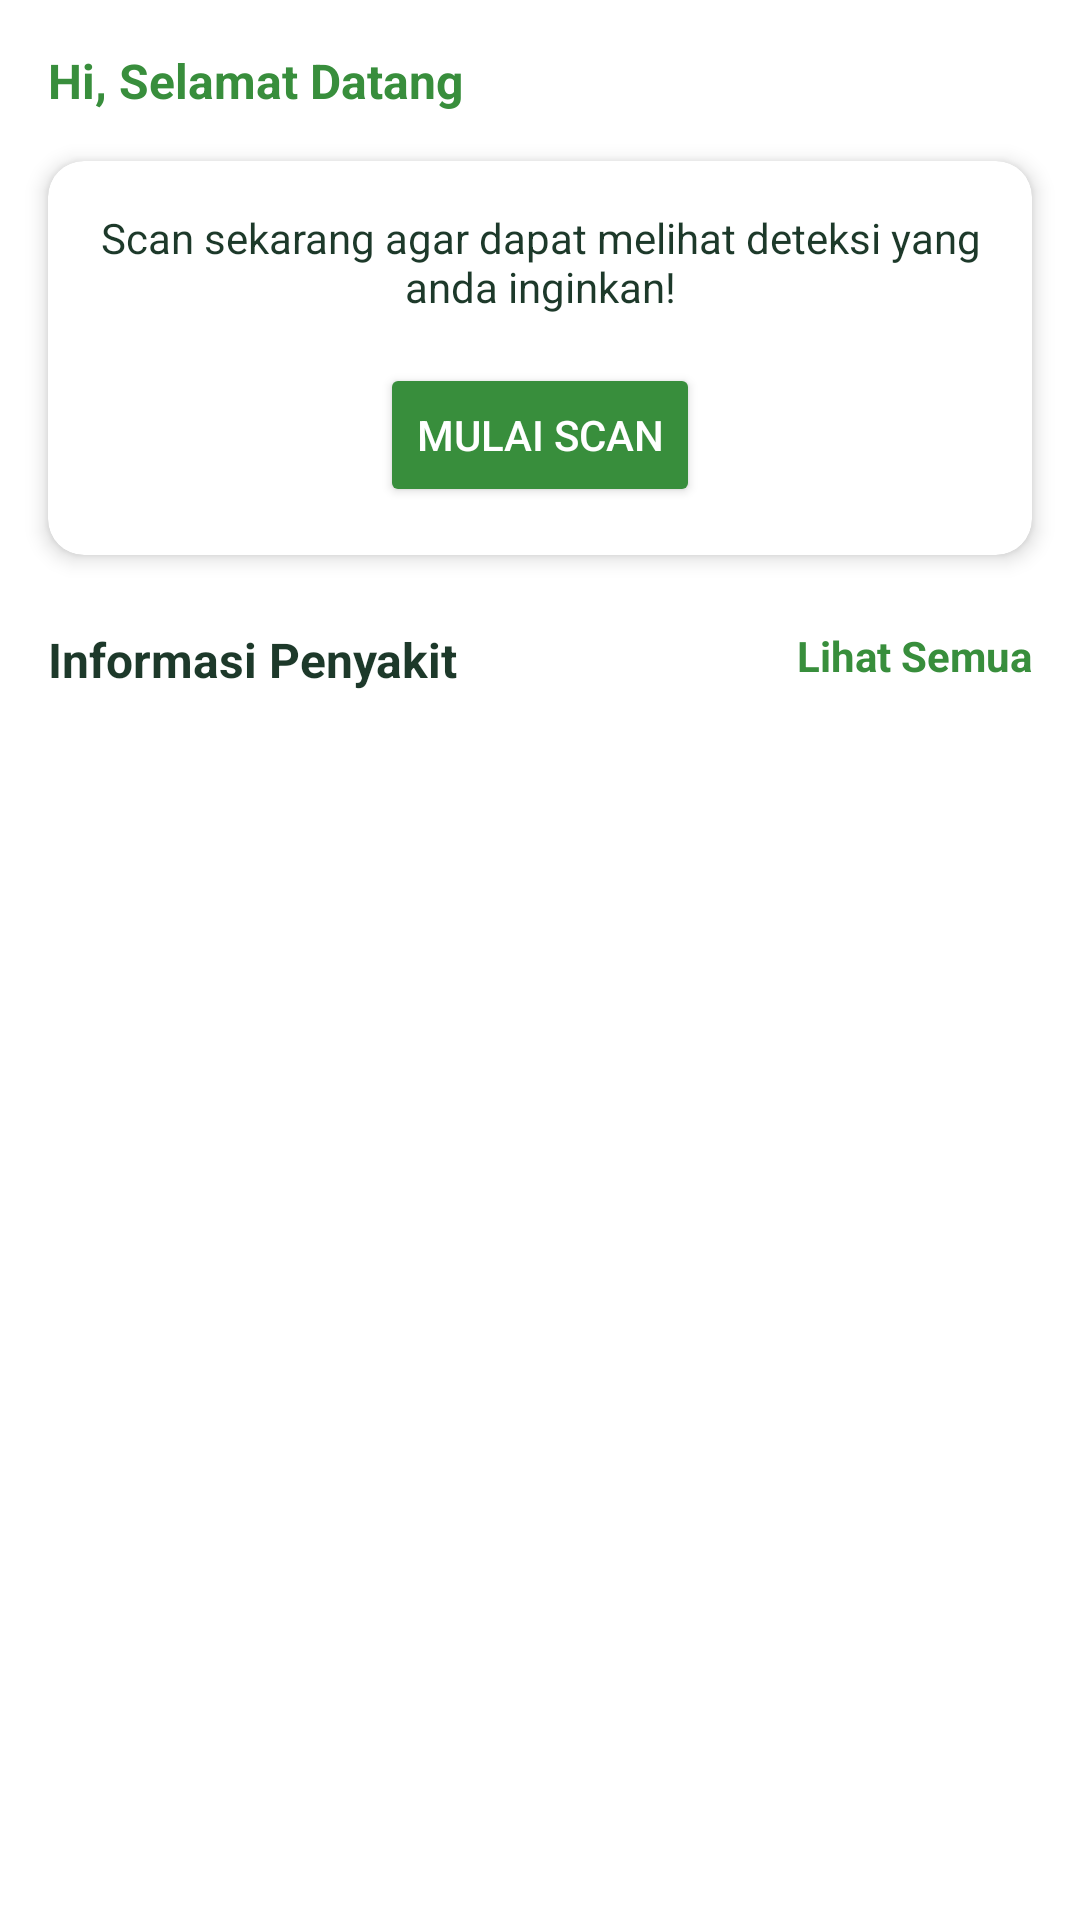

Layout XML and referenced resources for this Android screen:
<!-- AndroidManifest.xml: application theme Theme.ChiliLeafApp -->
<!-- res/layout/fragment_home.xml -->
<?xml version="1.0" encoding="utf-8"?>
<androidx.coordinatorlayout.widget.CoordinatorLayout xmlns:android="http://schemas.android.com/apk/res/android"
    xmlns:app="http://schemas.android.com/apk/res-auto"
    xmlns:tools="http://schemas.android.com/tools"
    android:layout_width="match_parent"
    android:layout_height="match_parent"
    tools:context=".ui.home.HomeFragment">

    
    <androidx.core.widget.NestedScrollView
        android:layout_width="match_parent"
        android:layout_height="match_parent"
        android:layout_marginBottom="70dp"
        android:fillViewport="true">

        <LinearLayout
            android:layout_width="match_parent"
            android:layout_height="wrap_content"
            android:orientation="vertical">

            
            <TextView
                android:layout_width="wrap_content"
                android:layout_height="wrap_content"
                android:layout_marginStart="16dp"
                android:layout_marginTop="16dp"
                android:text="@string/hi_selamat_datang"
                android:textColor="@color/green_primary_dark"
                android:textSize="16sp"
                android:textStyle="bold" />

            
            <androidx.cardview.widget.CardView
                android:layout_width="match_parent"
                android:layout_height="wrap_content"
                android:layout_margin="16dp"
                app:cardCornerRadius="12dp"
                app:cardElevation="4dp">

                <RelativeLayout
                    android:layout_width="match_parent"
                    android:layout_height="wrap_content"
                    android:padding="16dp">

                    <TextView
                        android:id="@+id/titleTextView"
                        android:layout_width="match_parent"
                        android:layout_height="wrap_content"
                        android:gravity="center"
                        android:text="@string/scan_sekarang_agar_dapat_melihat_deteksi_yang_anda_inginkan"
                        android:textColor="@color/text_dark"
                        android:textSize="14sp" />

                    <Button
                        android:id="@+id/btnStartScan"
                        android:layout_width="wrap_content"
                        android:layout_height="wrap_content"
                        android:layout_below="@id/titleTextView"
                        android:layout_centerHorizontal="true"
                        android:layout_marginTop="16dp"
                        android:backgroundTint="@color/green_primary_dark"
                        android:text="@string/mulai_scan"
                        android:textColor="@color/white" />
                </RelativeLayout>
            </androidx.cardview.widget.CardView>

            
            <RelativeLayout
                android:layout_width="match_parent"
                android:layout_height="wrap_content"
                android:layout_marginHorizontal="16dp"
                android:layout_marginTop="8dp">

                <TextView
                    android:layout_width="wrap_content"
                    android:layout_height="wrap_content"
                    android:text="@string/informasi_penyakit"
                    android:textStyle="bold"
                    android:textSize="16sp"
                    android:textColor="@color/text_dark" />

                <TextView
                    android:id="@+id/seeAllButton"
                    android:layout_width="wrap_content"
                    android:layout_height="wrap_content"
                    android:layout_alignParentEnd="true"
                    android:text="@string/lihat_semua"
                    android:textStyle="bold"
                    android:textSize="14sp"
                    android:textColor="@color/green_primary_dark" />
            </RelativeLayout>

            
            <androidx.recyclerview.widget.RecyclerView
                android:id="@+id/rvDisease"
                android:layout_width="match_parent"
                android:layout_height="wrap_content"
                android:layout_margin="16dp"
                android:orientation="horizontal"
                android:scrollbars="none"
                tools:listitem="@layout/item_material_disease" />
        </LinearLayout>
    </androidx.core.widget.NestedScrollView>

</androidx.coordinatorlayout.widget.CoordinatorLayout>
<!-- res/layout/item_material_disease.xml (included above) -->
<?xml version="1.0" encoding="utf-8"?>
<androidx.cardview.widget.CardView xmlns:android="http://schemas.android.com/apk/res/android"
    xmlns:app="http://schemas.android.com/apk/res-auto"
    android:layout_width="match_parent"
    android:layout_height="wrap_content"
    app:cardCornerRadius="10dp"
    app:cardElevation="4dp"
    app:cardUseCompatPadding="true">

    <androidx.constraintlayout.widget.ConstraintLayout
        android:layout_width="match_parent"
        android:layout_height="wrap_content"
        android:padding="12dp">

        <ImageView
            android:id="@+id/disease_image"
            android:layout_width="0dp"
            android:layout_height="150dp"
            android:scaleType="centerCrop"
            android:src="@drawable/virus_kuning"
            android:contentDescription="@string/desc_image_disease"
            app:layout_constraintStart_toStartOf="parent"
            app:layout_constraintEnd_toEndOf="parent"
            app:layout_constraintTop_toTopOf="parent" />

        <TextView
            android:id="@+id/disease_name"
            android:layout_width="0dp"
            android:layout_height="wrap_content"
            android:maxLines="2"
            android:ellipsize="end"
            android:text="@string/title_disease"
            android:textColor="@android:color/black"
            android:textSize="16sp"
            android:textStyle="bold"
            android:layout_marginTop="8dp"
            app:layout_constraintTop_toBottomOf="@id/disease_image"
            app:layout_constraintStart_toStartOf="parent"
            app:layout_constraintEnd_toEndOf="parent" />

        <TextView
            android:id="@+id/disease_description"
            android:layout_width="match_parent"
            android:layout_height="wrap_content"
            android:maxLines="2"
            android:ellipsize="end"
            android:text="@string/desc_disease"
            android:textSize="14sp"
            android:textColor="@android:color/black"
            android:layout_marginTop="4dp"
            android:layout_marginBottom="8dp"
            app:layout_constraintTop_toBottomOf="@id/disease_name"
            app:layout_constraintStart_toStartOf="parent"
            app:layout_constraintEnd_toEndOf="parent"
            app:layout_constraintBottom_toBottomOf="parent" />

    </androidx.constraintlayout.widget.ConstraintLayout>

</androidx.cardview.widget.CardView>
<!-- resources referenced by this layout -->
<resources>
  <color name="green_primary_dark">#388E3C</color>
  <color name="text_dark">#1D392A</color>
  <color name="white">#FFFFFFFF</color>
  <string name="desc_disease">Lorem ipsum dolor sit amet, consectetur adipiscing elit. In tincidunt tellus ut ornare suscipit. Quisque maximus nisl sed interdum tempor. Maecenas vestibulum scelerisque elit, in consequat enim ultrices sed. Etiam ultrices congue suscipit.</string>
  <string name="desc_image_disease">Gambar Penyakit Daun Cabai</string>
  <string name="hi_selamat_datang">Hi, Selamat Datang</string>
  <string name="informasi_penyakit">Informasi Penyakit</string>
  <string name="lihat_semua">Lihat Semua</string>
  <string name="mulai_scan">Mulai Scan</string>
  <string name="scan_sekarang_agar_dapat_melihat_deteksi_yang_anda_inginkan">Scan sekarang agar dapat melihat deteksi yang anda inginkan!</string>
  <string name="title_disease">Bercak Daun</string>
  <style name="Theme.ChiliLeafApp" parent="Base.Theme.ChiliLeafApp" />
  <style name="Base.Theme.ChiliLeafApp" parent="Theme.MaterialComponents.DayNight">
          
          <item name="colorPrimary">@color/green_primary</item>
          <item name="colorPrimaryVariant">@color/green_primary_dark</item>
          <item name="colorOnPrimary">@color/white</item>
  
          
          <item name="android:windowBackground">@color/white</item>
          <item name="colorSurface">@color/white</item>
          <item name="colorOnSurface">@color/text_dark</item>
  
          
          <item name="colorAccent">@color/green_accent</item>
          <item name="colorSecondary">@color/button_primary</item>
  
          
          <item name="android:textColorPrimary">@color/text_dark</item>
          <item name="android:textColorSecondary">@color/gray</item>
  
          
          <item name="android:statusBarColor">?attr/colorPrimaryVariant</item>
      </style>
  <color name="green_primary">#4FAA4B</color>
  <color name="green_accent">#81C784</color>
  <color name="button_primary">#2E7D32</color>
  <color name="gray">#D1C4E9</color>
</resources>
